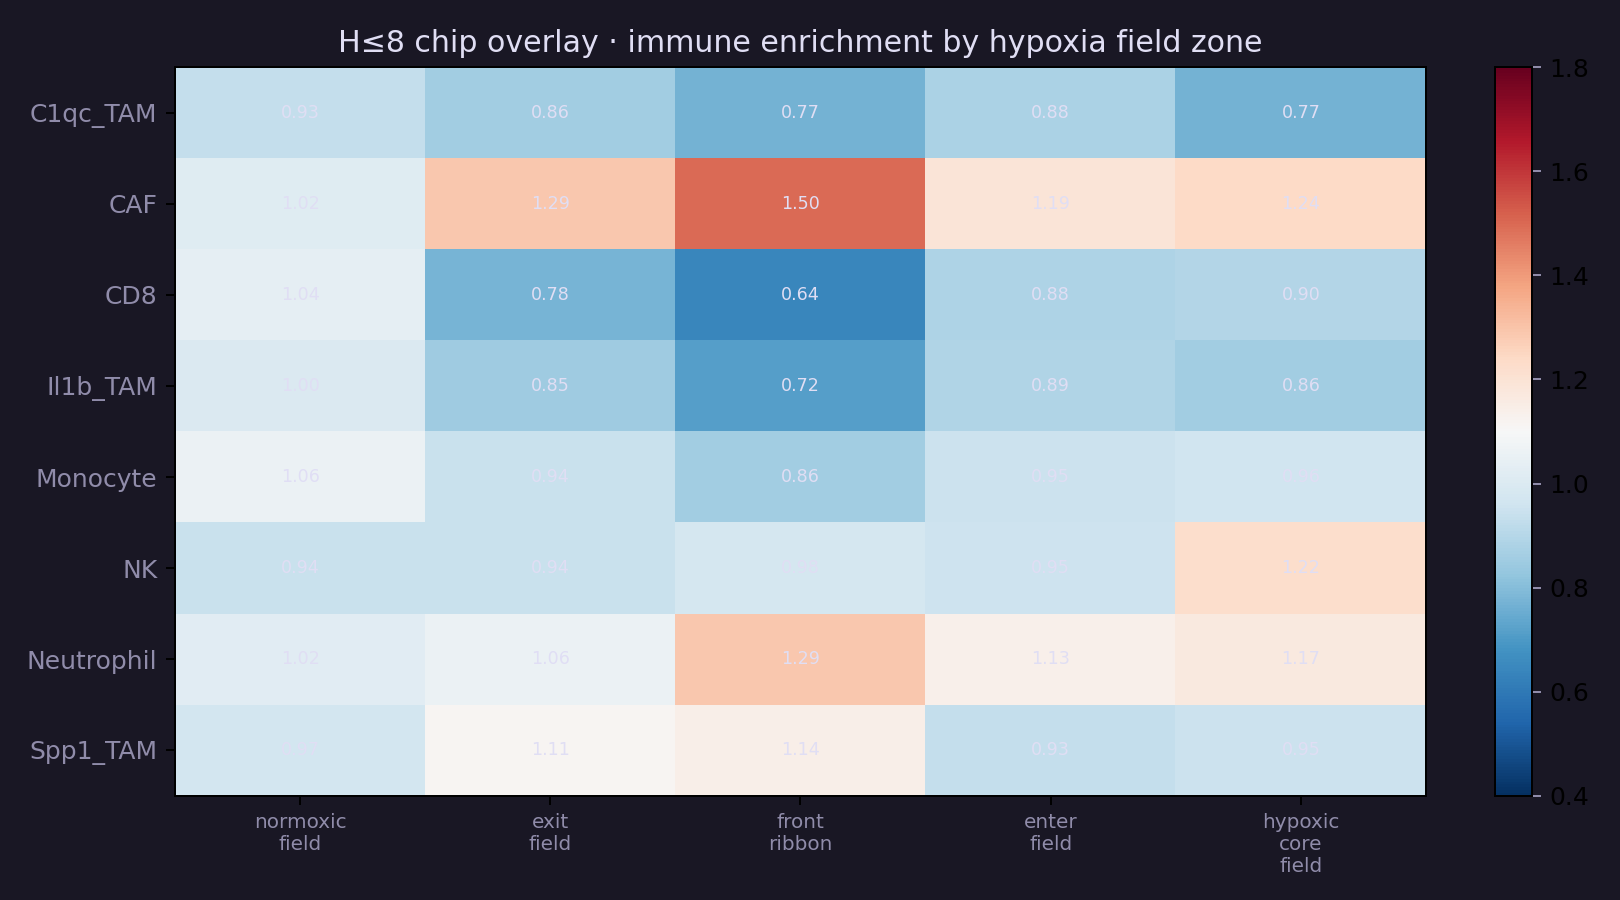

Data behind this chart, as committed beside it:
zone, celltype, n_zone, n_immune_in_zone, density, background, enrichment, p
front_ribbon, CD8, 1770, 18, 0.01017, 0.01577, 0.6447, 0.022
front_ribbon, Neutrophil, 1770, 285, 0.161, 0.1249, 1.289, 0.0
front_ribbon, Spp1_TAM, 1770, 119, 0.06723, 0.05897, 1.14, 0.04
front_ribbon, C1qc_TAM, 1770, 177, 0.1, 0.1299, 0.7697, 0.0
front_ribbon, Il1b_TAM, 1770, 124, 0.07006, 0.09787, 0.7158, 0.0
front_ribbon, NK, 1770, 49, 0.02768, 0.02833, 0.9772, 0.494
front_ribbon, CAF, 1770, 75, 0.04237, 0.02833, 1.496, 0.0
front_ribbon, Monocyte, 1770, 209, 0.1181, 0.1375, 0.8587, 0.002
hypoxic_core_field, CD8, 3468, 49, 0.01413, 0.01577, 0.8957, 0.19
hypoxic_core_field, Neutrophil, 3468, 505, 0.1456, 0.1249, 1.166, 0.0
hypoxic_core_field, Spp1_TAM, 3468, 194, 0.05594, 0.05897, 0.9486, 0.206
hypoxic_core_field, C1qc_TAM, 3468, 346, 0.09977, 0.1299, 0.768, 0.0
hypoxic_core_field, Il1b_TAM, 3468, 291, 0.08391, 0.09787, 0.8574, 0.0
hypoxic_core_field, NK, 3468, 120, 0.0346, 0.02833, 1.221, 0.008
hypoxic_core_field, CAF, 3468, 122, 0.03518, 0.02833, 1.242, 0.0
hypoxic_core_field, Monocyte, 3468, 459, 0.1324, 0.1375, 0.9625, 0.184
enter_field, CD8, 4446, 62, 0.01395, 0.01577, 0.884, 0.124
enter_field, Neutrophil, 4446, 629, 0.1415, 0.1249, 1.133, 0.0
enter_field, Spp1_TAM, 4446, 245, 0.05511, 0.05897, 0.9345, 0.104
enter_field, C1qc_TAM, 4446, 506, 0.1138, 0.1299, 0.876, 0.0
enter_field, Il1b_TAM, 4446, 387, 0.08704, 0.09787, 0.8894, 0.0
enter_field, NK, 4446, 120, 0.02699, 0.02833, 0.9528, 0.302
enter_field, CAF, 4446, 150, 0.03374, 0.02833, 1.191, 0.004
enter_field, Monocyte, 4446, 580, 0.1305, 0.1375, 0.9487, 0.032
exit_field, CD8, 3593, 44, 0.01225, 0.01577, 0.7763, 0.016
exit_field, Neutrophil, 3593, 476, 0.1325, 0.1249, 1.061, 0.068
exit_field, Spp1_TAM, 3593, 236, 0.06568, 0.05897, 1.114, 0.026
exit_field, C1qc_TAM, 3593, 400, 0.1113, 0.1299, 0.8569, 0.002
exit_field, Il1b_TAM, 3593, 300, 0.0835, 0.09787, 0.8531, 0.0
exit_field, NK, 3593, 96, 0.02672, 0.02833, 0.9432, 0.29
exit_field, CAF, 3593, 131, 0.03646, 0.02833, 1.287, 0.0
exit_field, Monocyte, 3593, 466, 0.1297, 0.1375, 0.9432, 0.042
normoxic_field, CD8, 4757, 78, 0.0164, 0.01577, 1.039, 0.384
normoxic_field, Neutrophil, 4757, 607, 0.1276, 0.1249, 1.022, 0.274
normoxic_field, Spp1_TAM, 4757, 273, 0.05739, 0.05897, 0.9732, 0.302
normoxic_field, C1qc_TAM, 4757, 576, 0.1211, 0.1299, 0.932, 0.004
normoxic_field, Il1b_TAM, 4757, 466, 0.09796, 0.09787, 1.001, 0.52
normoxic_field, NK, 4757, 127, 0.0267, 0.02833, 0.9424, 0.206
normoxic_field, CAF, 4757, 137, 0.0288, 0.02833, 1.017, 0.416
normoxic_field, Monocyte, 4757, 692, 0.1455, 0.1375, 1.058, 0.014
